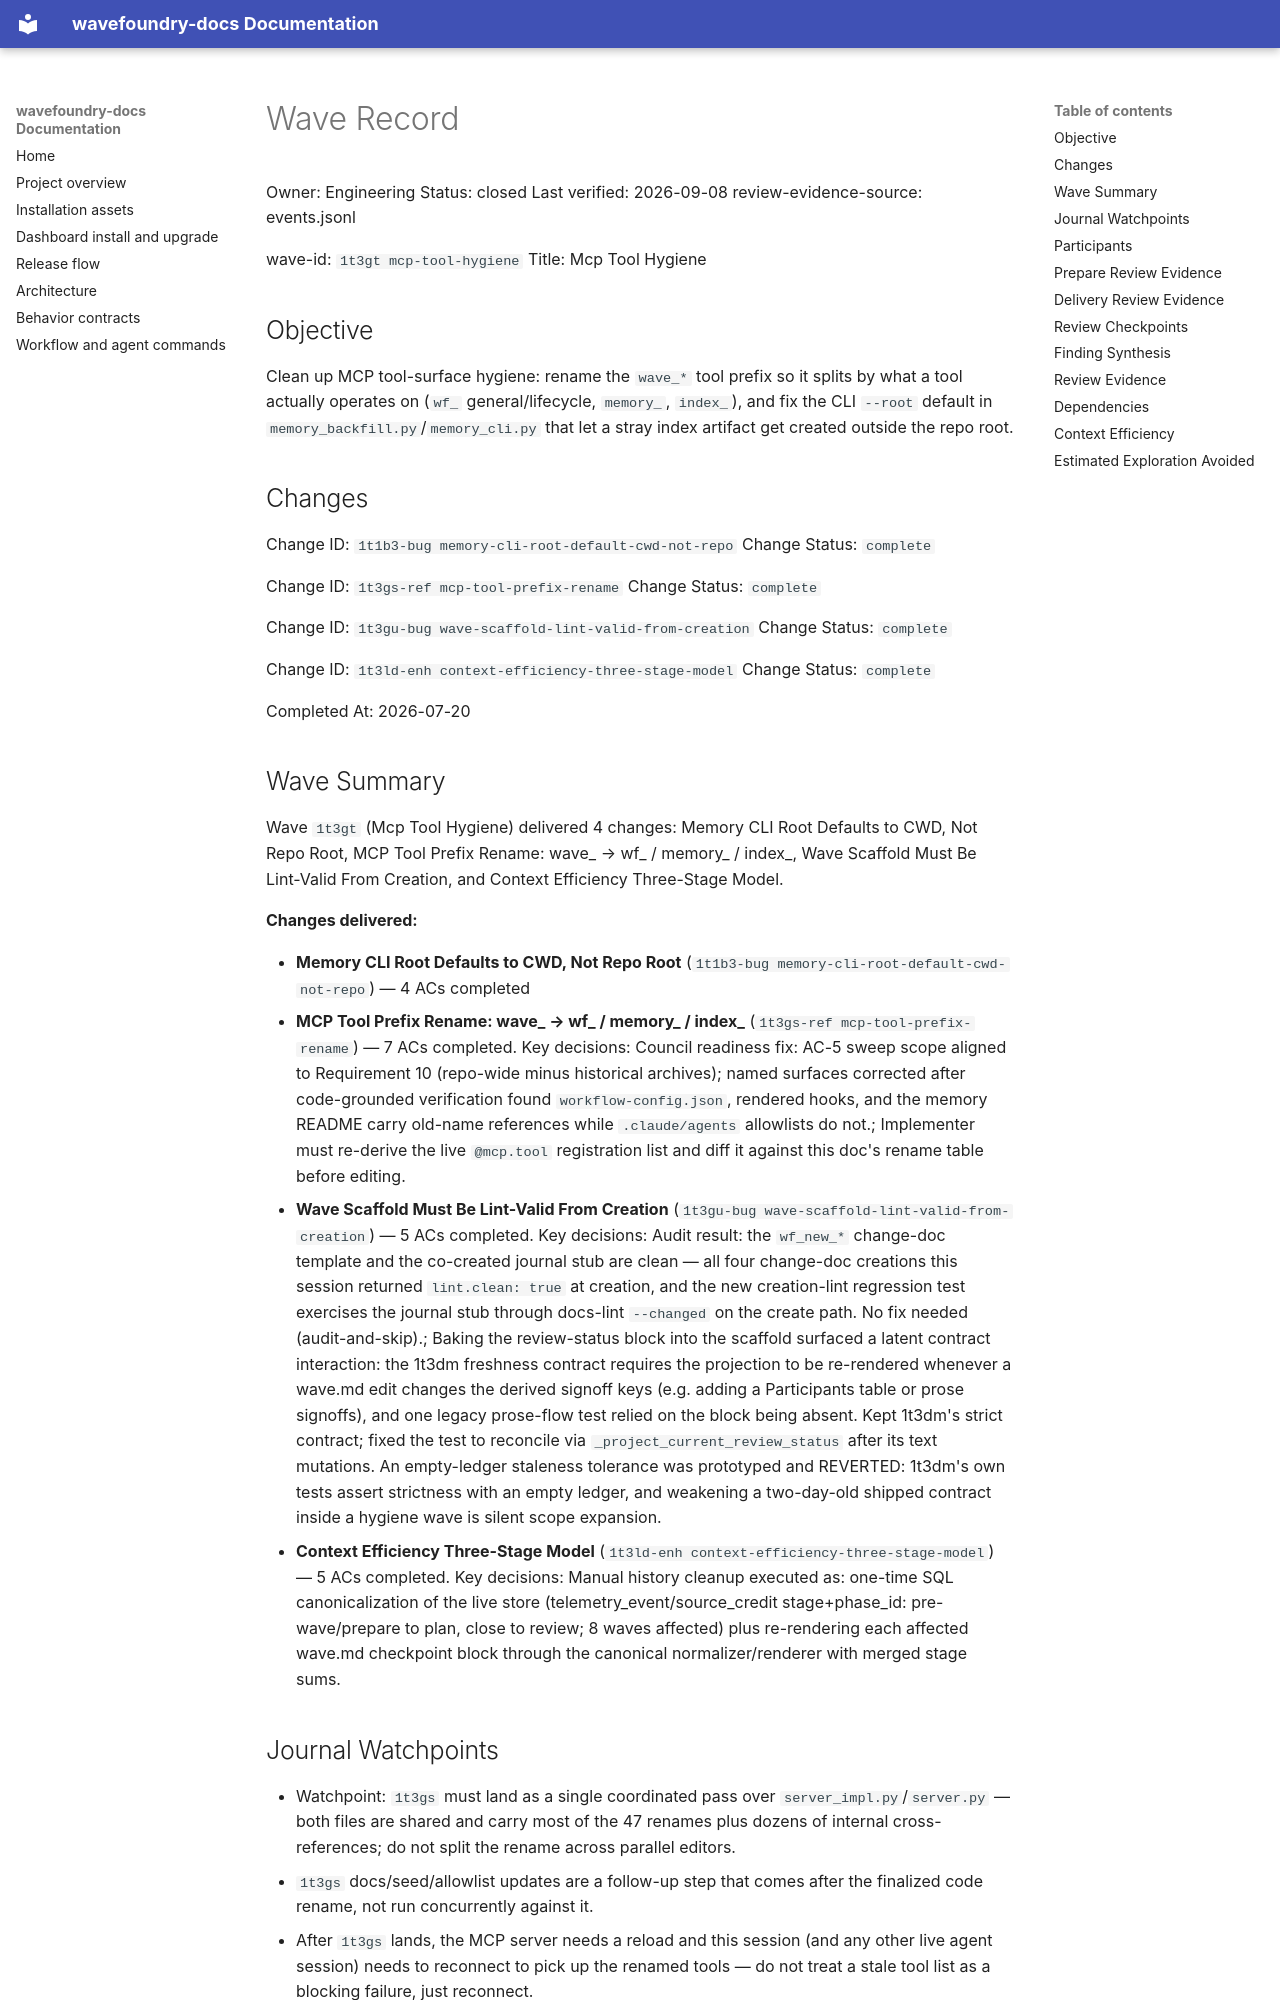

repository: coryhacking/wavefoundry · page: waves/1t3gt mcp-tool-hygiene/wave/index.html · generator: mkdocs

# Wave Record

Owner: Engineering
Status: closed
Last verified: 2026-09-08
review-evidence-source: events.jsonl

wave-id: `1t3gt mcp-tool-hygiene`
Title: Mcp Tool Hygiene

## Objective

Clean up MCP tool-surface hygiene: rename the `wave_*` tool prefix so it splits by what a tool
actually operates on (`wf_` general/lifecycle, `memory_`, `index_`), and fix the CLI `--root`
default in `memory_backfill.py`/`memory_cli.py` that let a stray index artifact get created
outside the repo root.

## Changes

Change ID: `1t1b3-bug memory-cli-root-default-cwd-not-repo`
Change Status: `complete`

Change ID: `1t3gs-ref mcp-tool-prefix-rename`
Change Status: `complete`

Change ID: `1t3gu-bug wave-scaffold-lint-valid-from-creation`
Change Status: `complete`

Change ID: `1t3ld-enh context-efficiency-three-stage-model`
Change Status: `complete`

Completed At: 2026-07-20

## Wave Summary

Wave `1t3gt` (Mcp Tool Hygiene) delivered 4 changes: Memory CLI Root Defaults to CWD, Not Repo Root, MCP Tool Prefix Rename: wave_ → wf_ / memory_ / index_, Wave Scaffold Must Be Lint-Valid From Creation, and Context Efficiency Three-Stage Model.

**Changes delivered:**

- **Memory CLI Root Defaults to CWD, Not Repo Root** (`1t1b3-bug memory-cli-root-default-cwd-not-repo`) — 4 ACs completed
- **MCP Tool Prefix Rename: wave_ → wf_ / memory_ / index_** (`1t3gs-ref mcp-tool-prefix-rename`) — 7 ACs completed. Key decisions: Council readiness fix: AC-5 sweep scope aligned to Requirement 10 (repo-wide minus historical archives); named surfaces corrected after code-grounded verification found `workflow-config.json`, rendered hooks, and the memory README carry old-name references while `.claude/agents` allowlists do not.; Implementer must re-derive the live `@mcp.tool` registration list and diff it against this doc's rename table before editing.
- **Wave Scaffold Must Be Lint-Valid From Creation** (`1t3gu-bug wave-scaffold-lint-valid-from-creation`) — 5 ACs completed. Key decisions: Audit result: the `wf_new_*` change-doc template and the co-created journal stub are clean — all four change-doc creations this session returned `lint.clean: true` at creation, and the new creation-lint regression test exercises the journal stub through docs-lint `--changed` on the create path. No fix needed (audit-and-skip).; Baking the review-status block into the scaffold surfaced a latent contract interaction: the 1t3dm freshness contract requires the projection to be re-rendered whenever a wave.md edit changes the derived signoff keys (e.g. adding a Participants table or prose signoffs), and one legacy prose-flow test relied on the block being absent. Kept 1t3dm's strict contract; fixed the test to reconcile via `_project_current_review_status` after its text mutations. An empty-ledger staleness tolerance was prototyped and REVERTED: 1t3dm's own tests assert strictness with an empty ledger, and weakening a two-day-old shipped contract inside a hygiene wave is silent scope expansion.
- **Context Efficiency Three-Stage Model** (`1t3ld-enh context-efficiency-three-stage-model`) — 5 ACs completed. Key decisions: Manual history cleanup executed as: one-time SQL canonicalization of the live store (telemetry_event/source_credit stage+phase_id: pre-wave/prepare to plan, close to review; 8 waves affected) plus re-rendering each affected wave.md checkpoint block through the canonical normalizer/renderer with merged stage sums.
## Journal Watchpoints

- Watchpoint: `1t3gs` must land as a single coordinated pass over `server_impl.py`/`server.py`
  — both files are shared and carry most of the 47 renames plus dozens of internal
  cross-references; do not split the rename across parallel editors.
- `1t3gs` docs/seed/allowlist updates are a follow-up step that comes after the finalized code
  rename, not run concurrently against it.
- After `1t3gs` lands, the MCP server needs a reload and this session (and any other live agent
  session) needs to reconnect to pick up the renamed tools — do not treat a stale tool list as a
  blocking failure, just reconnect.
- `1t1b3` is independent of `1t3gs` (different files, different subsystem) and has no ordering
  dependency on it.
- Watchpoint: `1t3gu` also edits `server_impl.py` (`create_wave` scaffold) — sequence it fully
  before or fully after the `1t3gs` rename pass, never concurrently.
- Watchpoint: `1t3ld` is the third change touching `server_impl.py` (the five `focus_stage`
  stamp sites) — all `server_impl.py`-touching changes in this wave sequence one at a time,
  never concurrently.
